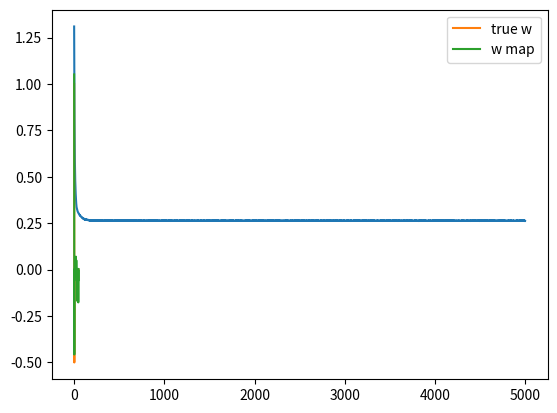

Python code for this plot:
# -*- coding: utf-8 -*-
"""
Created on Fri Feb 17 21:30:18 2023

@author: Bannikov Maxim
"""

import numpy as np
import matplotlib.pyplot as plt

N = 50
D = 50

X = (np.random.random((N, D)) - 0.5)*10

true_w = np.array([1,0.5,-0.5] + [0]*(D-3)) 

def sigmoid(z):
    return 1/(1 + np.exp(-z))

Y = np.round(sigmoid(X.dot(true_w) + np.random.randn(N)*0.5))
 
costs = []

w = np.random.randn(D) / np.sqrt(D)
lr = 0.001
l1 = 3.0

for t in range(5000):
    Yhat = sigmoid(X.dot(w))
    delta = Yhat - Y
    w = w - lr*(X.T.dot(delta) + l1*np.sign(w))
    cost = -(Y*np.log(Yhat) + (1-Y)*np.log(1 - Yhat)).mean() + l1*np.abs(w).mean()
    costs.append(cost)
    
plt.plot(costs)
plt.show()

plt.plot(true_w, label = 'true w')
plt.plot(w, label = 'w map')
plt.legend()
plt.show()
